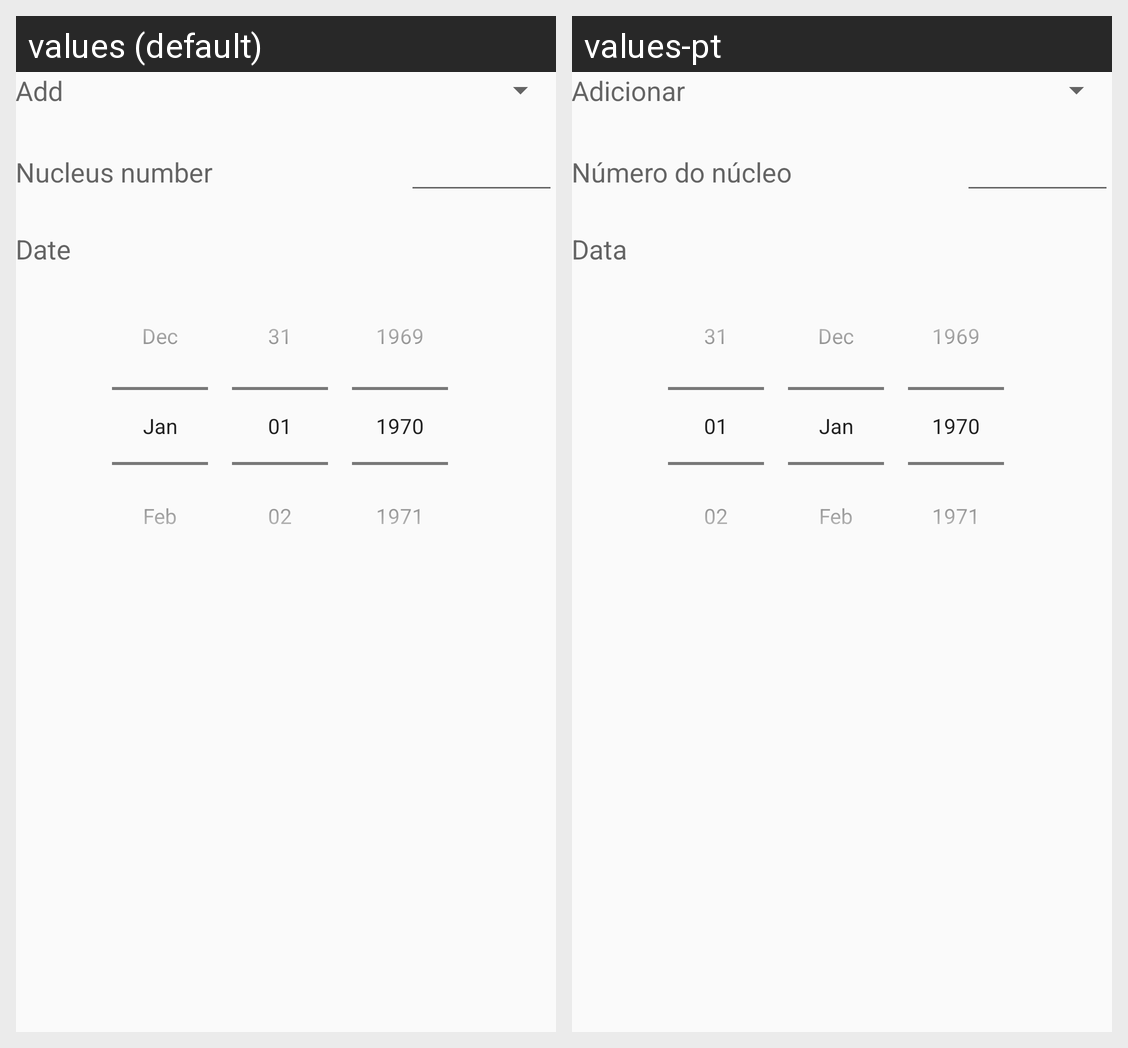

Locale-by-locale string values for the Android screen shown in this grid:
Android screen res/layout/action_add_overlay.xml rendered under 2 locales, left to right: values (default), values-pt. Device: Nexus 5 (rendered at 1080×1920; each locale shown at half size, 540×960, under a caption strip naming it); theme AppTheme.
Strings drawn on this screen, with the default value and each locale's value (text and hints the layout hard-codes, and strings that could not be matched under every locale, appear in the picture but are not listed):

action_add
  values: Add
  values-pt: Adicionar

nucleus_number
  values: Nucleus number
  values-pt: Número do núcleo

date
  values: Date
  values-pt: Data
